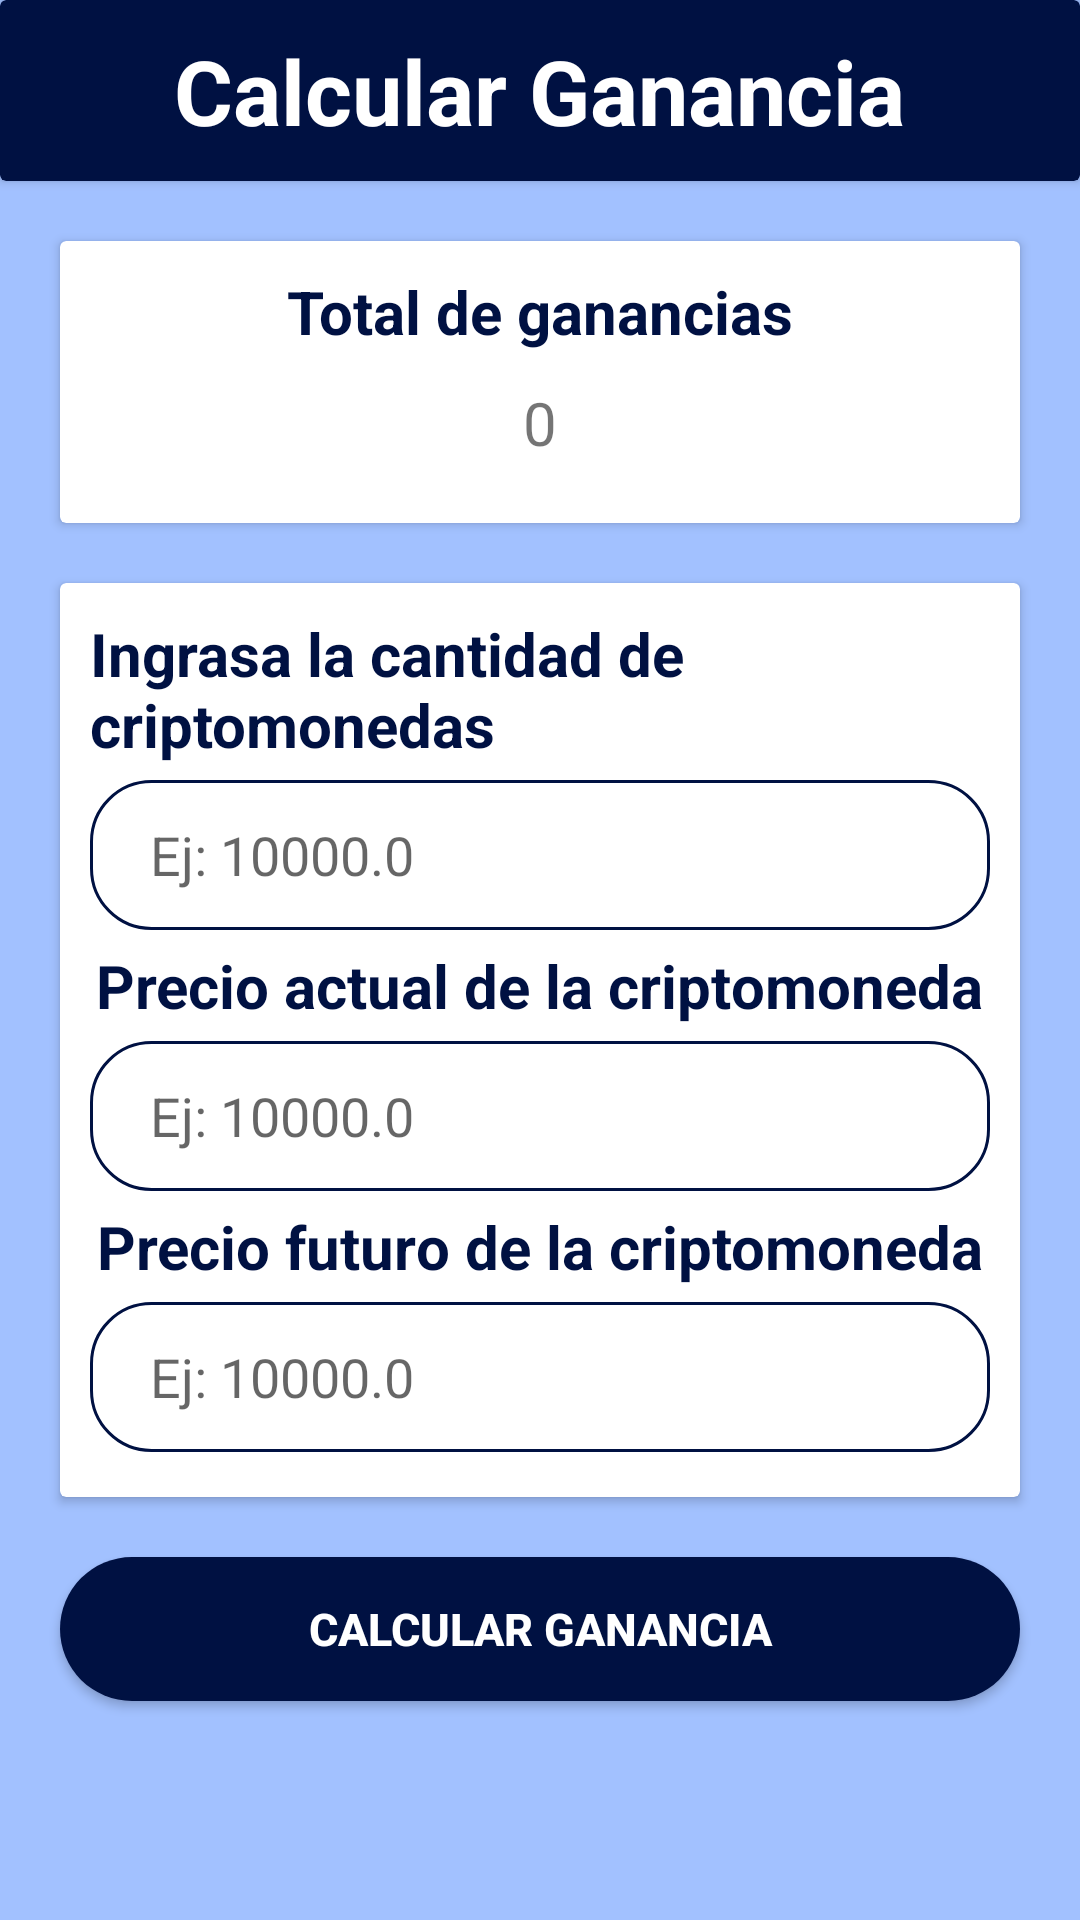

Layout XML and referenced resources for this Android screen:
<!-- AndroidManifest.xml: application theme Theme.Cryptocalculator -->
<!-- res/layout/activity_gain.xml -->
<?xml version="1.0" encoding="utf-8"?>
<androidx.constraintlayout.widget.ConstraintLayout xmlns:android="http://schemas.android.com/apk/res/android"
    xmlns:app="http://schemas.android.com/apk/res-auto"
    xmlns:tools="http://schemas.android.com/tools"
    android:layout_width="match_parent"
    android:layout_height="match_parent"
    android:background="@color/light_blue"
    tools:context=".GainActivity">

    <androidx.cardview.widget.CardView
        android:id="@+id/cardTop"
        android:layout_width="0dp"
        android:layout_height="wrap_content"
        android:backgroundTint="@color/dark_blue"
        app:layout_constraintStart_toStartOf="parent"
        app:layout_constraintEnd_toEndOf="parent"
        app:layout_constraintTop_toTopOf="parent">
        <TextView
            android:layout_width="wrap_content"
            android:layout_height="wrap_content"
            android:text="@string/title_gain_crypto"
            android:textColor="@color/white"
            android:textSize="30sp"
            android:textStyle="bold"
            android:layout_margin="10dp"
            android:layout_gravity="center"/>
    </androidx.cardview.widget.CardView>

    <androidx.cardview.widget.CardView
        android:id="@+id/cardTotalCrypto"
        android:layout_width="0dp"
        android:layout_height="wrap_content"
        app:layout_constraintStart_toStartOf="parent"
        app:layout_constraintEnd_toEndOf="parent"
        app:layout_constraintTop_toBottomOf="@+id/cardTop"
        android:background="@drawable/border_radius_cards"
        android:layout_margin="20dp">

        <LinearLayout
            android:layout_width="match_parent"
            android:layout_height="wrap_content"
            android:orientation="vertical">

            <TextView
                android:layout_width="wrap_content"
                android:layout_height="wrap_content"
                android:text="@string/title_card_total_gain"
                android:textColor="@color/dark_blue"
                android:textSize="20sp"
                android:layout_gravity="center"
                android:textStyle="bold"
                android:layout_marginVertical="10dp" />

            <TextView
                android:id="@+id/viewTotalGain"
                android:layout_width="wrap_content"
                android:layout_height="wrap_content"
                android:text="0"
                android:layout_gravity="center"
                android:textSize="20sp"
                android:layout_marginBottom="20dp"/>
        </LinearLayout>
    </androidx.cardview.widget.CardView>

    <androidx.cardview.widget.CardView
        android:id="@+id/formBuy"
        android:layout_width="0dp"
        android:layout_height="wrap_content"
        app:layout_constraintStart_toStartOf="parent"
        app:layout_constraintEnd_toEndOf="parent"
        app:layout_constraintTop_toBottomOf="@+id/cardTotalCrypto"
        android:layout_margin="20dp"
        android:background="@drawable/border_radius_cards">

        <LinearLayout
            android:layout_width="match_parent"
            android:layout_height="wrap_content"
            android:orientation="vertical"
            android:padding="10dp">

            <TextView
                android:layout_width="wrap_content"
                android:layout_height="wrap_content"
                android:text="@string/title_input_coins"
                android:textColor="@color/dark_blue"
                android:textSize="20sp"
                android:textStyle="bold"
                android:layout_gravity="center"/>

            <EditText
                android:id="@+id/amountCoins"
                android:layout_width="match_parent"
                android:layout_height="50dp"
                android:layout_marginVertical="5dp"
                android:background="@drawable/input_custom_styles"
                android:inputType="numberDecimal"
                android:hint="@string/placeholder"/>

            <TextView
                android:layout_width="wrap_content"
                android:layout_height="wrap_content"
                android:text="@string/title_input_actual_price"
                android:textColor="@color/dark_blue"
                android:textSize="20sp"
                android:textStyle="bold"
                android:layout_gravity="center"/>

            <EditText
                android:id="@+id/etActualPrice"
                android:layout_width="match_parent"
                android:layout_height="50dp"
                android:layout_marginVertical="5dp"
                android:background="@drawable/input_custom_styles"
                android:inputType="numberDecimal"
                android:hint="@string/placeholder"/>

            <TextView
                android:layout_width="wrap_content"
                android:layout_height="wrap_content"
                android:text="@string/title_input_future_price"
                android:textColor="@color/dark_blue"
                android:textSize="20sp"
                android:textStyle="bold"
                android:layout_gravity="center"/>

            <EditText
                android:id="@+id/etFuturePrice"
                android:layout_width="match_parent"
                android:layout_height="50dp"
                android:layout_marginVertical="5dp"
                android:background="@drawable/input_custom_styles"
                android:inputType="numberDecimal"
                android:hint="@string/placeholder"/>
        </LinearLayout>
    </androidx.cardview.widget.CardView>

    <Button
        android:id="@+id/btnCalcGain"
        android:layout_width="match_parent"
        android:layout_height="wrap_content"
        app:layout_constraintStart_toStartOf="parent"
        app:layout_constraintEnd_toEndOf="parent"
        app:layout_constraintTop_toBottomOf="@+id/formBuy"
        android:layout_margin="20dp"
        android:text="@string/btn_calc_gain"
        android:textColor="@color/white"
        android:background="@drawable/btn_home_style"
        android:textSize="15sp"
        android:textStyle="bold"/>


</androidx.constraintlayout.widget.ConstraintLayout>
<!-- resources referenced by this layout -->
<resources>
  <color name="dark_blue">#001142</color>
  <color name="light_blue">#A2C1FF</color>
  <color name="white">#ffffff</color>
  <!-- drawable btn_home_style (drawable) -->
  <?xml version="1.0" encoding="utf-8"?>
  <shape xmlns:android="http://schemas.android.com/apk/res/android">
      <corners android:radius="50dp"/>
      <solid android:color="@color/dark_blue"/>
      <padding android:top="5dp"/>
      <padding android:bottom="5dp"/>
  </shape>
  <!-- drawable input_custom_styles (drawable) -->
  <?xml version="1.0" encoding="utf-8"?>
  <shape xmlns:android="http://schemas.android.com/apk/res/android">
      <corners android:radius="20dp"/>
      <stroke
          android:width="1dp"
          android:color="@color/dark_blue"/>
      <padding android:left="20dp"/>
  </shape>
  <string name="btn_calc_gain">Calcular ganancia</string>
  <string name="placeholder">Ej: 10000.0</string>
  <string name="title_card_total_gain">Total de ganancias</string>
  <string name="title_gain_crypto">Calcular Ganancia</string>
  <string name="title_input_actual_price">Precio actual de la criptomoneda</string>
  <string name="title_input_coins">Ingrasa la cantidad de criptomonedas</string>
  <string name="title_input_future_price">Precio futuro de la criptomoneda</string>
  <style name="Theme.Cryptocalculator" parent="Theme.MaterialComponents.DayNight.DarkActionBar">
          
          <item name="colorPrimary">@color/purple_500</item>
          <item name="colorPrimaryVariant">@color/purple_700</item>
          <item name="colorOnPrimary">@color/white</item>
          
          <item name="colorSecondary">@color/teal_200</item>
          <item name="colorSecondaryVariant">@color/teal_700</item>
          <item name="colorOnSecondary">@color/black</item>
          
          <item name="android:statusBarColor">?attr/colorPrimaryVariant</item>
          
      </style>
  <color name="purple_500">#001142</color>
  <color name="purple_700">#1F40A2</color>
  <color name="teal_200">#90CAF9</color>
  <color name="teal_700">#0097A7</color>
  <color name="black">#000000</color>
</resources>
